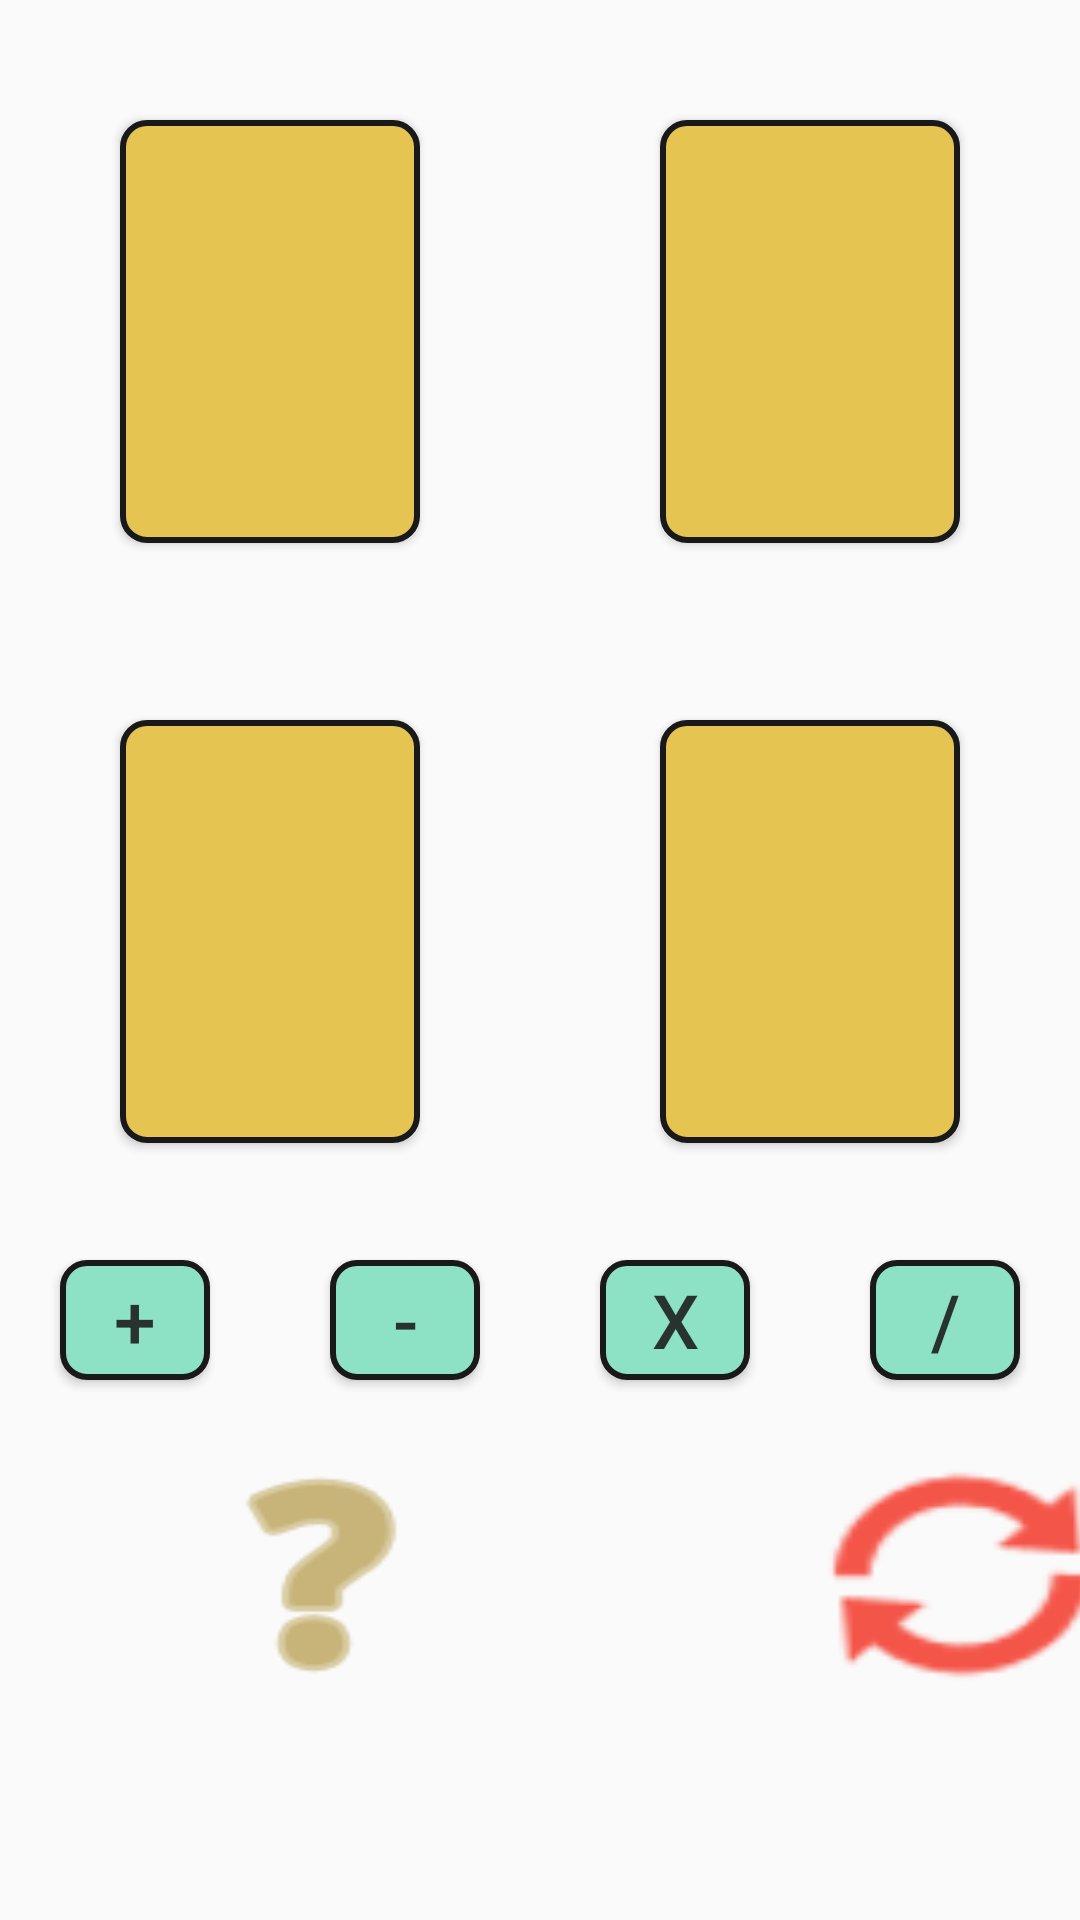

Write the Android layout XML for this screen, with the resource values it uses.
<!-- AndroidManifest.xml: application theme Theme.Cal24 -->
<!-- res/layout/train_model_layout.xml -->
<?xml version="1.0" encoding="utf-8"?>
<androidx.constraintlayout.widget.ConstraintLayout xmlns:android="http://schemas.android.com/apk/res/android"
    xmlns:app="http://schemas.android.com/apk/res-auto"
    xmlns:tools="http://schemas.android.com/tools"
    android:layout_width="match_parent"
    android:layout_height="match_parent"
    tools:context=".MainActivity">

    <LinearLayout
        android:layout_width="match_parent"
        android:layout_height="match_parent"
        android:alpha="0.9"
        android:background="@drawable/piano"
        android:orientation="vertical"
        tools:layout_editor_absoluteX="0dp"
        tools:layout_editor_absoluteY="0dp">

        <LinearLayout
            android:layout_width="match_parent"
            android:layout_height="200dp"
            android:orientation="horizontal">

            <Button
                android:id="@+id/num1"
                android:layout_width="210dp"
                android:layout_height="141dp"
                android:layout_weight="1"
                android:fontFamily="sans-serif-smallcaps"
                android:textSize="40sp"
                android:background="@drawable/btn_selector"

                android:layout_margin="40dp"
                />
            <Button
                android:id="@+id/num2"
                android:layout_width="210dp"
                android:layout_height="141dp"
                android:layout_weight="1"
                android:fontFamily="sans-serif-smallcaps"
                android:textSize="40sp"
                android:background="@drawable/btn_selector"

                android:layout_margin="40dp"
                 />
        </LinearLayout>

        <LinearLayout
            android:layout_width="match_parent"
            android:layout_height="200dp"
            android:orientation="horizontal">
            <Button
                android:id="@+id/num3"
                android:layout_width="210dp"
                android:layout_height="141dp"
                android:layout_weight="1"
                android:fontFamily="sans-serif-smallcaps"
                android:textSize="40sp"
                android:background="@drawable/btn_selector"

                android:layout_margin="40dp"
                />
            <Button
                android:id="@+id/num4"
                android:layout_width="210dp"
                android:layout_height="141dp"
                android:layout_weight="1"
                android:fontFamily="sans-serif-smallcaps"
                android:textSize="40sp"
                android:background="@drawable/btn_selector"

                android:layout_margin="40dp"
                />
        </LinearLayout>

        <LinearLayout
            android:layout_width="match_parent"
            android:layout_height="80dp"
            android:orientation="horizontal">

            <Button
                android:id="@+id/plus"
                android:layout_width="wrap_content"
                android:layout_height="wrap_content"
                android:layout_margin="20dp"
                android:layout_weight="1"
                android:background="@drawable/btn_selector2"
                android:text="@string/add"
                android:textSize="25sp"/>

            <Button
                android:id="@+id/sub"
                android:layout_width="wrap_content"
                android:layout_height="wrap_content"
                android:layout_margin="20dp"
                android:layout_weight="1"
                android:background="@drawable/btn_selector2"
                android:text="@string/sub"
                android:textSize="25sp"/>

            <Button
                android:id="@+id/mul"
                android:layout_width="wrap_content"
                android:layout_height="wrap_content"
                android:layout_margin="20dp"
                android:layout_weight="1"
                android:background="@drawable/btn_selector2"
                android:text="@string/x"
                android:textSize="25sp"/>

            <Button
                android:id="@+id/div"
                android:layout_width="wrap_content"
                android:layout_height="wrap_content"
                android:layout_margin="20dp"
                android:layout_weight="1"
                android:background="@drawable/btn_selector2"
                android:text="@string/div"
                android:textSize="25sp"/>
        </LinearLayout>

        <LinearLayout
            android:layout_width="match_parent"
            android:layout_height="90dp"
            android:orientation="horizontal"
            >

            <Button
                android:id="@+id/seeResult"
                android:layout_width="114dp"
                android:layout_height="match_parent"
                android:layout_gravity="center"
                android:layout_marginLeft="50dp"
                android:background="@android:drawable/ic_menu_help"
                android:backgroundTint="@color/yellow2" />

            <Button
                android:id="@+id/reset"
                android:layout_width="114dp"
                android:layout_height="match_parent"
                android:layout_gravity="center"
                android:layout_marginLeft="100dp"
                android:background="@android:drawable/ic_popup_sync"
                android:backgroundTint="#F44336" />

        </LinearLayout>
    </LinearLayout>

</androidx.constraintlayout.widget.ConstraintLayout>
<!-- resources referenced by this layout -->
<resources>
  <color name="yellow2">#9E7A0C</color>
  <!-- drawable btn_selector (drawable) -->
  <?xml version="1.0" encoding="utf-8"?>
  <selector xmlns:android="http://schemas.android.com/apk/res/android">
  
  
  
  
      <item android:state_pressed="false">
          <shape android:shape="rectangle">
              <corners android:radius="8dp" />
              <solid android:color="@color/yellow1" />
              <stroke android:width="2dp"/>
          </shape>
      </item>
      <item android:state_pressed="true">
          <shape android:shape="rectangle">
              <corners android:radius="8dp" />
              <solid android:color="@color/yellow2" />
              <stroke android:width="2dp"/>
          </shape>
      </item>
  </selector>
  <!-- drawable btn_selector2 (drawable) -->
  <?xml version="1.0" encoding="utf-8"?>
  <selector xmlns:android="http://schemas.android.com/apk/res/android">
  
  
  
  
      <item android:state_pressed="false">
          <shape android:shape="rectangle">
              <corners android:radius="8dp" />
              <solid android:color="@color/qingshe" />
              <stroke android:width="2dp"/>
          </shape>
      </item>
      <item android:state_pressed="true">
          <shape android:shape="rectangle">
              <corners android:radius="8dp" />
              <solid android:color="@color/teal_700" />
              <stroke android:width="2dp"/>
          </shape>
      </item>
  </selector>
  <string name="add">+</string>
  <string name="div">/</string>
  <string name="sub">-</string>
  <string name="x">x</string>
  <style name="Theme.Cal24" parent="Theme.MaterialComponents.DayNight.Bridge">
          
          <item name="colorPrimary">@color/purple_500</item>
          <item name="colorPrimaryVariant">@color/purple_700</item>
          <item name="colorOnPrimary">@color/white</item>
          
          <item name="colorSecondary">@color/teal_200</item>
          <item name="colorSecondaryVariant">@color/teal_700</item>
          <item name="colorOnSecondary">@color/black</item>
          
          <item name="android:statusBarColor" tools:targetApi="l">?attr/colorPrimaryVariant</item>
          
      </style>
  <color name="yellow1">#E3BF3F</color>
  <color name="qingshe">#81dfbe</color>
  <color name="teal_700">#FF018786</color>
  <color name="purple_500">#FF6200EE</color>
  <color name="purple_700">#FF3700B3</color>
  <color name="white">#FFFFFFFF</color>
  <color name="teal_200">#FF03DAC5</color>
  <color name="black">#FF000000</color>
</resources>
